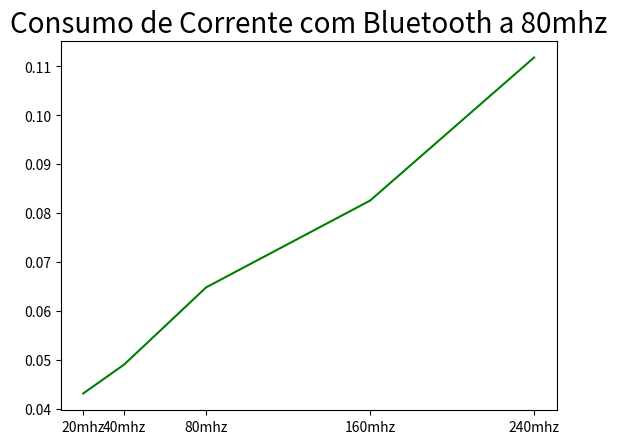

Here is the Python script that generated this plot:
import matplotlib.pyplot as plt
import numpy as np
import os

x = np.array([20, 40, 80, 160, 240])
y = np.array([0.043126, 0.049044, 0.064825, 0.08258, 0.111841])
xticks = ['20mhz', '40mhz', '80mhz', '160mhz', '240mhz']
plt.xticks(x, xticks)
plt.plot(x, y, color='green')
plt.title(label="Consumo de Corrente com Bluetooth a 80mhz",
          fontsize=20)

plt.show()

